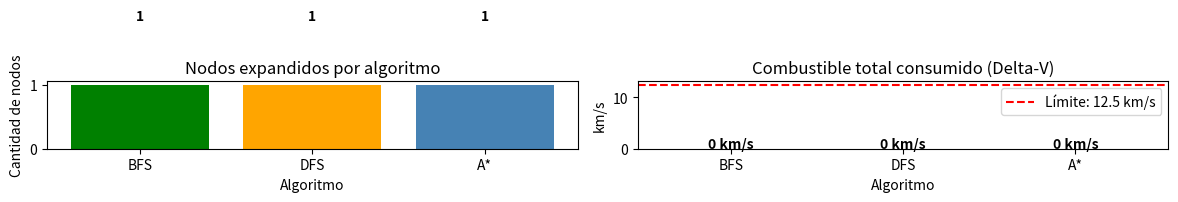

This chart was generated by the following Python code:
# Importamos las librerías necesarias
# heapq nos da la cola de prioridad para A*
# deque nos da la cola para BFS
from collections import deque
import heapq

print("Librerías cargadas correctamente.")


# Lista de asteroides candidatos (datos simplificados)
asteroides = [
    {"id": "LEO",     "delta_v": 0.0, "valor": 0.0},
    {"id": "Bennu",   "delta_v": 4.2, "valor": 180.0},
    {"id": "Ryugu",   "delta_v": 4.6, "valor": 220.0},
    {"id": "Eros",    "delta_v": 5.4, "valor": 510.0},
    {"id": "Apollo",  "delta_v": 5.8, "valor": 480.0},
    {"id": "Amun",    "delta_v": 6.8, "valor": 920.0},
]

# Mostramos la lista
print(f"{'ID':<10} {'Delta-V (km/s)':<18} {'Valor (M USD)'}")
print("-" * 42)
for a in asteroides:
    print(f"{a['id']:<10} {a['delta_v']:<18} {a['valor']}")


# Función que calcula el costo de viajar entre dos cuerpos
# Si estamos en uno y queremos ir a otro, calculamos la diferencia de delta_v
def costo_viaje(origen, destino):
    # Si el origen es LEO, el costo es el delta_v del destino
    if origen == "LEO":
        return destino["delta_v"]
    # Si volvemos a LEO, el costo es el 95% del delta_v del origen (retorno asistido)
    if destino["id"] == "LEO":
        return origen["delta_v"] * 0.95
    # Entre dos asteroides, estimamos por la diferencia de órbita
    return round(abs(origen["delta_v"] - destino["delta_v"]) * 1.5 + 2.5, 2)

# Construimos un diccionario para acceder rápido a cada asteroide por ID
ast_dict = {a["id"]: a for a in asteroides}

# Probamos el cálculo de costo
print("Costo LEO -> Amun:", costo_viaje(ast_dict["LEO"], ast_dict["Amun"]), "km/s")
print("Costo Amun -> LEO:", costo_viaje(ast_dict["Amun"], ast_dict["LEO"]), "km/s")
print("Costo Bennu -> Eros:", costo_viaje(ast_dict["Bennu"], ast_dict["Eros"]), "km/s")


DV_MAX = 12.5
META_VALOR = 850.0

def obtener_vecinos(posicion, dv_gastado, valor, visitados):
    vecinos = []

    for ast in asteroides:
        if ast["id"] in visitados:
            continue  
        costo = costo_viaje(ast_dict[posicion], ast)
        costo_retorno = ast["delta_v"] * 0.95  

       
        if dv_gastado + costo + costo_retorno <= DV_MAX:
            vecinos.append(ast["id"])

    
    if valor >= META_VALOR and posicion != "LEO":
        costo_retorno = ast_dict[posicion]["delta_v"] * 0.95
        if dv_gastado + costo_retorno <= DV_MAX:
            vecinos.append("LEO")

    return vecinos

print("Desde LEO con 0 km/s gastados, podemos ir a:")
print(obtener_vecinos("LEO", 0.0, 0.0, {"LEO"}))


# ============================================================
# BFS — Búsqueda en Anchura 
# ============================================================
def busqueda_bfs():
    cola = deque()
    cola.append(("LEO", 0.0, 0.0, ["LEO"], {"LEO"}))

    nodos = 0
    while cola:
        posicion, dv, valor, ruta, visitados = cola.popleft()
        nodos += 1

        if posicion == "LEO" and len(ruta) > 1 and valor >= META_VALOR:
            return {"algoritmo": "BFS", "exito": True, "ruta": ruta,
                    "dv": round(dv, 2), "valor": valor, "nodos": nodos}

        for siguiente in obtener_vecinos(posicion, dv, valor, visitados):
            costo = costo_viaje(ast_dict[posicion], ast_dict[siguiente])
            nuevo_valor = valor + ast_dict[siguiente]["valor"]
            cola.append((siguiente, dv + costo, nuevo_valor,
                         ruta + [siguiente], visitados | {siguiente}))

    return {"algoritmo": "BFS", "exito": False, "nodos": nodos}

resultado_bfs = busqueda_bfs()
print("BFS:", resultado_bfs)


# ============================================================
# DFS — Búsqueda en Profundidad (va hasta el fondo primero)
# ============================================================
def busqueda_dfs():
    pila = [("LEO", 0.0, 0.0, ["LEO"], {"LEO"})]

    nodos = 0
    while pila:
        posicion, dv, valor, ruta, visitados = pila.pop()  # pop() saca el último
        nodos += 1

        if posicion == "LEO" and len(ruta) > 1 and valor >= META_VALOR:
            return {"algoritmo": "DFS", "exito": True, "ruta": ruta,
                    "dv": round(dv, 2), "valor": valor, "nodos": nodos}

        for siguiente in obtener_vecinos(posicion, dv, valor, visitados):
            costo = costo_viaje(ast_dict[posicion], ast_dict[siguiente])
            nuevo_valor = valor + ast_dict[siguiente]["valor"]
            pila.append((siguiente, dv + costo, nuevo_valor,
                         ruta + [siguiente], visitados | {siguiente}))

    return {"algoritmo": "DFS", "exito": False, "nodos": nodos}

resultado_dfs = busqueda_dfs()
print("DFS:", resultado_dfs)


# A* — Búsqueda Informada con Heurística
# f(n) = g(n) + h(n)
# g(n) = combustible gastado hasta ahora
# h(n) = estimación del combustible mínimo para volver a LEO
# ============================================================
def busqueda_a_estrella():
    frontera = []
    estado_inicial = ("LEO", 0.0, 0.0, ["LEO"], {"LEO"})
    heapq.heappush(frontera, (0.0, 0.0, estado_inicial))

    nodos = 0
    while frontera:
        f, g, estado = heapq.heappop(frontera)
        posicion, dv, valor, ruta, visitados = estado
        nodos += 1

        if posicion == "LEO" and len(ruta) > 1 and valor >= META_VALOR:
            return {"algoritmo": "A*", "exito": True, "ruta": ruta,
                    "dv": round(dv, 2), "valor": valor, "nodos": nodos}

        for siguiente in obtener_vecinos(posicion, dv, valor, visitados):
            costo = costo_viaje(ast_dict[posicion], ast_dict[siguiente])
            nuevo_dv = dv + costo
            nuevo_valor = valor + ast_dict[siguiente]["valor"]

            
            h = ast_dict[siguiente]["delta_v"] * 0.95 if siguiente != "LEO" else 0.0
            nuevo_f = nuevo_dv + h

            nuevo_estado = (siguiente, nuevo_dv, nuevo_valor,
                            ruta + [siguiente], visitados | {siguiente})
            heapq.heappush(frontera, (nuevo_f, nuevo_dv, nuevo_estado))

    return {"algoritmo": "A*", "exito": False, "nodos": nodos}

resultado_astar = busqueda_a_estrella()
print("A*:", resultado_astar)


# Comparamos los tres resultados en una tabla simple
import matplotlib.pyplot as plt

resultados = [resultado_bfs, resultado_dfs, resultado_astar]

print("=" * 55)
print(f"{'Algoritmo':<8} {'Exito':<8} {'Delta-V':<12} {'Valor (M$)':<12} {'Nodos'}")
print("=" * 55)
for r in resultados:
    exito = "Sí" if r["exito"] else "No"
    dv = str(r.get("dv", "-"))
    valor = str(r.get("valor", "-"))
    print(f"{r['algoritmo']:<8} {exito:<8} {dv:<12} {valor:<12} {r['nodos']}")


# Gráfico 1: Nodos expandidos (eficiencia)
algoritmos = [r["algoritmo"] for r in resultados]
nodos = [r["nodos"] for r in resultados]
dv_total = [r.get("dv", 0) for r in resultados]

fig, axes = plt.subplots(1, 2, figsize=(12, 5))

# Barras de nodos
colores = ["green", "orange", "steelblue"]
axes[0].bar(algoritmos, nodos, color=colores)
axes[0].set_title("Nodos expandidos por algoritmo")
axes[0].set_ylabel("Cantidad de nodos")
axes[0].set_xlabel("Algoritmo")
for i, v in enumerate(nodos):
    axes[0].text(i, v + 1, str(v), ha="center", fontweight="bold")

# Barras de Delta-V consumido
axes[1].bar(algoritmos, dv_total, color=colores)
axes[1].axhline(y=DV_MAX, color="red", linestyle="--", label=f"Límite: {DV_MAX} km/s")
axes[1].set_title("Combustible total consumido (Delta-V)")
axes[1].set_ylabel("km/s")
axes[1].set_xlabel("Algoritmo")
axes[1].legend()
for i, v in enumerate(dv_total):
    axes[1].text(i, v + 0.1, f"{v} km/s", ha="center", fontweight="bold")

plt.tight_layout()
plt.show()
